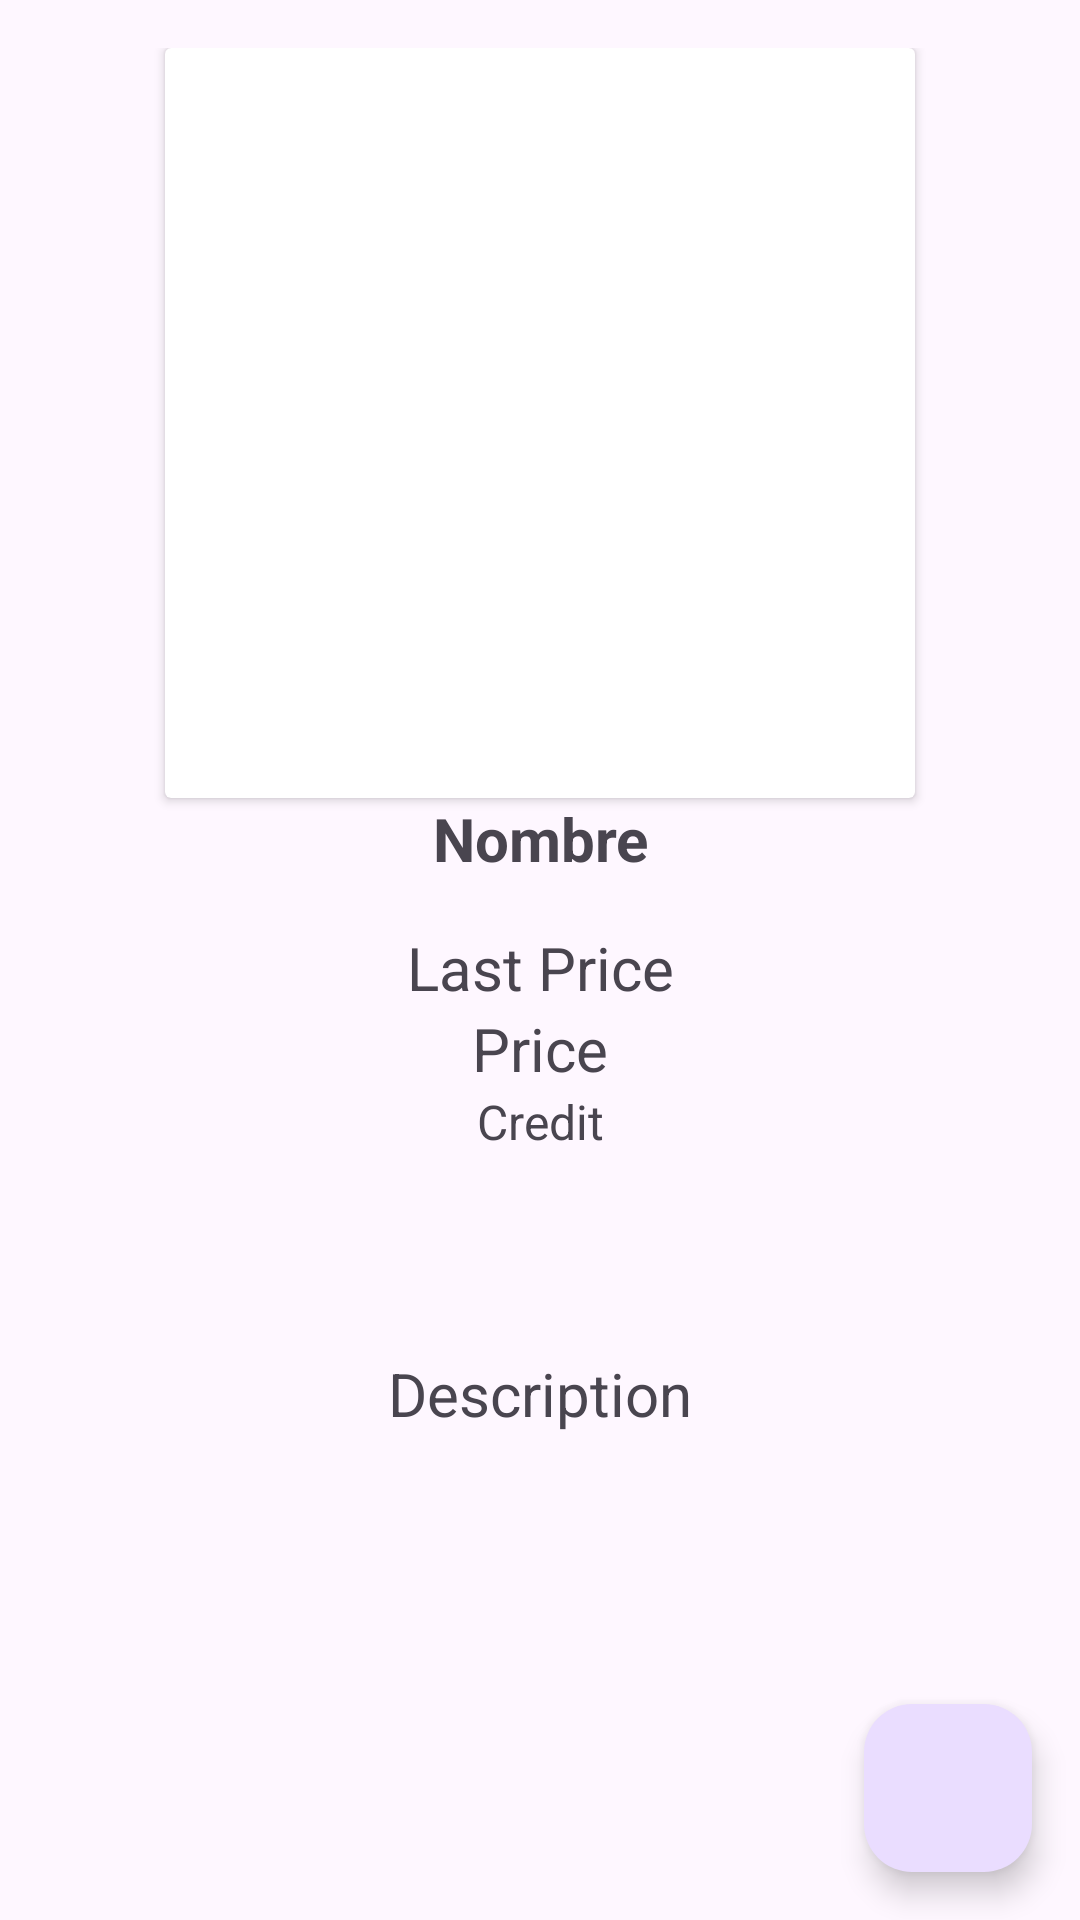

This screen was rendered from an Android layout file. Write that file and the resources it references.
<!-- AndroidManifest.xml: application theme Theme.NewPhone -->
<!-- res/layout/fragment_detail.xml -->
<?xml version="1.0" encoding="utf-8"?>
<androidx.constraintlayout.widget.ConstraintLayout xmlns:android="http://schemas.android.com/apk/res/android"
    xmlns:app="http://schemas.android.com/apk/res-auto"
    xmlns:tools="http://schemas.android.com/tools"
    android:layout_width="match_parent"
    android:layout_height="match_parent"
    tools:context=".view.DetailFragment">

    <com.google.android.material.floatingactionbutton.FloatingActionButton
        android:id="@+id/floatingActionButton"
        android:layout_width="wrap_content"
        android:layout_height="wrap_content"
        android:layout_marginEnd="16dp"
        android:layout_marginBottom="16dp"
        android:clickable="true"
        android:src="@drawable/baseline_email_24"
        app:layout_constraintBottom_toBottomOf="parent"
        app:layout_constraintEnd_toEndOf="parent"
        android:contentDescription="@string/message"
        android:focusable="true" />

    <ScrollView
        android:id="@+id/scrollView"
        android:layout_width="0dp"
        android:layout_height="0dp"
        android:contentDescription="@string/hello_blank_fragment"
        app:layout_constraintBottom_toBottomOf="parent"
        app:layout_constraintEnd_toEndOf="parent"
        app:layout_constraintHorizontal_bias="1.0"
        app:layout_constraintStart_toStartOf="parent"
        app:layout_constraintTop_toTopOf="parent"
        app:layout_constraintVertical_bias="1.0">

        <LinearLayout
            android:layout_width="match_parent"
            android:layout_height="wrap_content"
            android:layout_marginTop="16dp"
            android:orientation="vertical">

            <androidx.cardview.widget.CardView
                android:layout_width="wrap_content"
                android:layout_height="match_parent"
                android:layout_gravity="center">

                <androidx.constraintlayout.widget.ConstraintLayout
                    android:layout_width="match_parent"
                    android:layout_height="match_parent"
                    android:layout_gravity="center">

                    <ImageView
                        android:id="@+id/imgDetail"
                        android:layout_width="250dp"
                        android:layout_height="250dp"
                        android:foregroundGravity="center"
                        app:layout_constraintBottom_toBottomOf="parent"
                        app:layout_constraintEnd_toEndOf="parent"
                        app:layout_constraintHorizontal_bias="1.0"
                        app:layout_constraintStart_toStartOf="parent"
                        app:layout_constraintTop_toTopOf="parent"
                        app:layout_constraintVertical_bias="0.0"
                        tools:src="@tools:sample/avatars"
                        android:contentDescription="@string/imagen_clickable" />
                </androidx.constraintlayout.widget.ConstraintLayout>

            </androidx.cardview.widget.CardView>

            <TextView
                android:id="@+id/txtNombreDetail"
                android:layout_width="match_parent"
                android:layout_height="wrap_content"
                android:layout_marginBottom="16dp"
                android:gravity="center"
                android:text="@string/nombre"
                android:textSize="20sp"
                android:textStyle="bold" />

            <TextView
                android:id="@+id/txtLastPriceDetail"
                android:layout_width="match_parent"
                android:layout_height="wrap_content"
                android:gravity="center"
                android:text="@string/last_price"
                android:textSize="20sp" />

            <TextView
                android:id="@+id/txtPriceDetalle"
                android:layout_width="match_parent"
                android:layout_height="wrap_content"
                android:gravity="center"
                android:text="@string/price"
                android:textSize="20sp"
                android:typeface="sans" />

            <TextView
                android:id="@+id/txtCreditoDetalle"
                android:layout_width="match_parent"
                android:layout_height="wrap_content"
                android:layout_marginBottom="16dp"
                android:gravity="center"
                android:text="@string/credit"
                android:textSize="16sp" />

            <TextView
                android:id="@+id/txtDescription"
                android:layout_width="match_parent"
                android:layout_height="128dp"
                android:gravity="center"
                android:text="@string/description"
                android:textSize="20sp" />


        </LinearLayout>
    </ScrollView>


</androidx.constraintlayout.widget.ConstraintLayout>
<!-- resources referenced by this layout -->
<resources>
  <string name="credit">Credit</string>
  <string name="description">Description</string>
  <string name="hello_blank_fragment">Hello blank fragment</string>
  <string name="imagen_clickable">Imagen clickable</string>
  <string name="last_price">Last Price</string>
  <string name="message">Message</string>
  <string name="nombre">Nombre</string>
  <string name="price">Price</string>
  <style name="Theme.NewPhone" parent="Base.Theme.NewPhone" />
  <style name="Base.Theme.NewPhone" parent="Theme.Material3.DayNight.NoActionBar">
          
          
      </style>
</resources>
